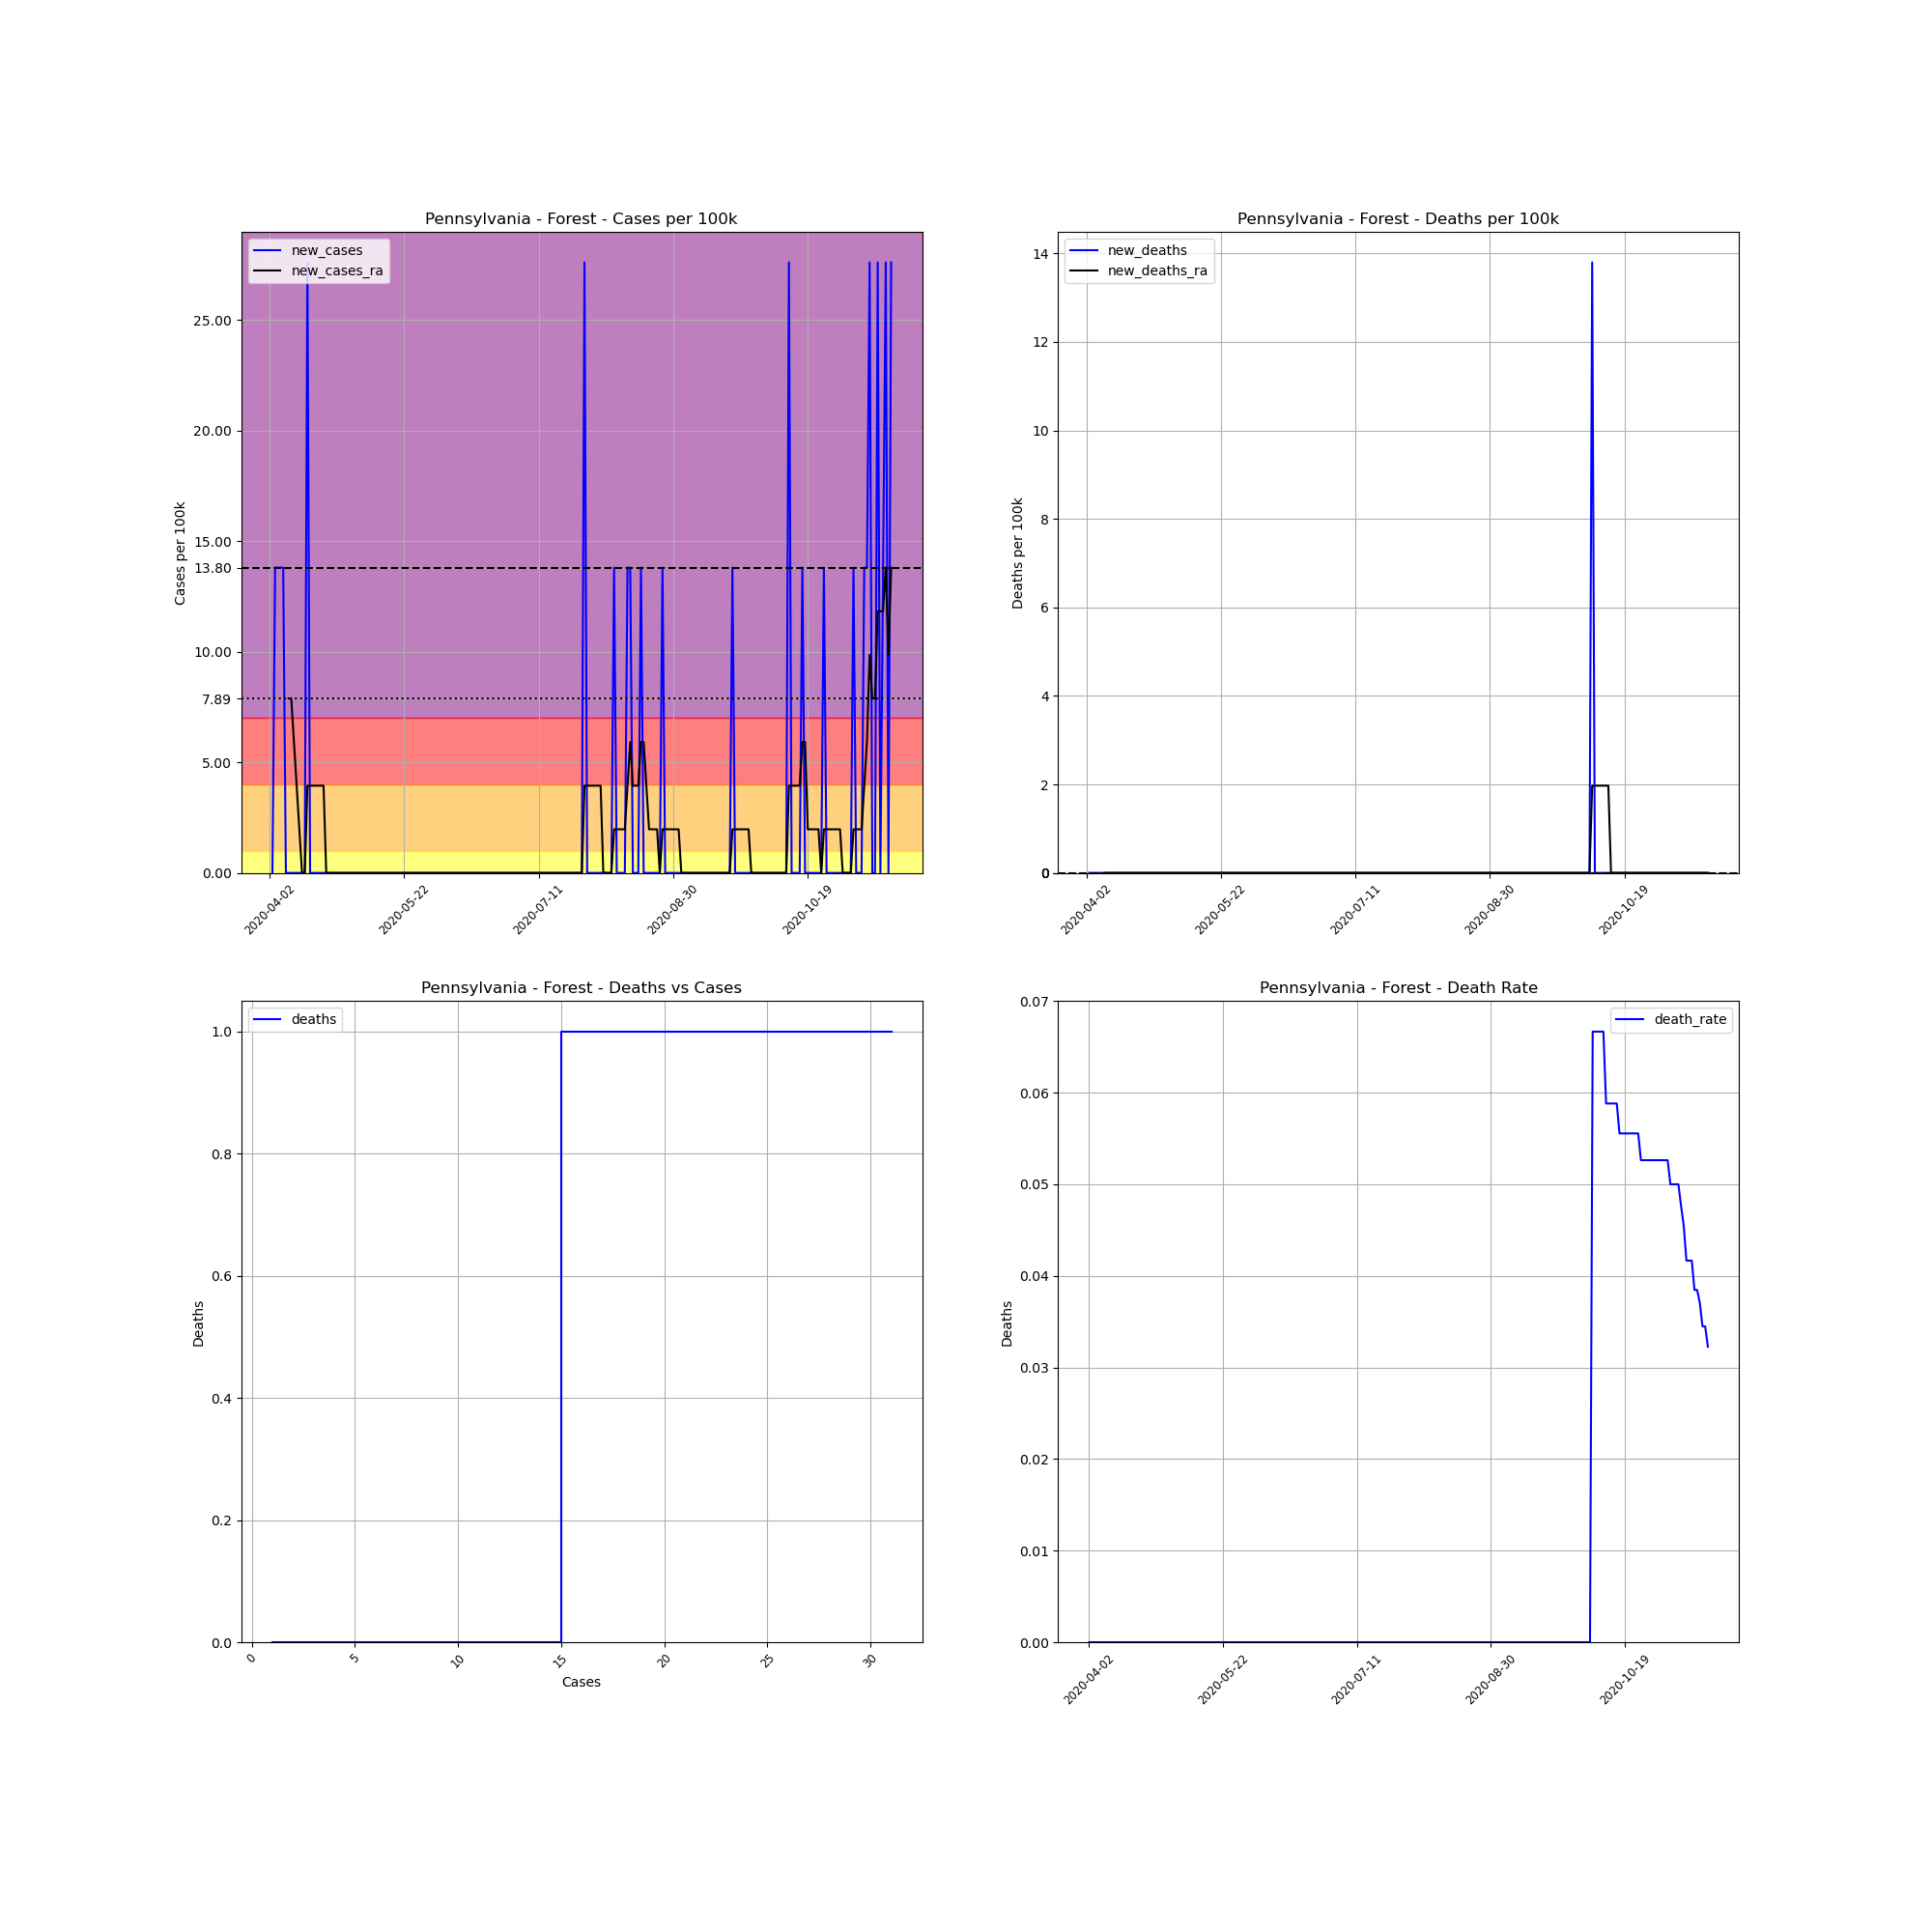

Data behind this chart, as committed beside it:
, date, county, state, fips, cases, deaths, COUNTY, STNAME, CTYNAME, POPESTIMATE2019, cases_per_100k, deaths_per_100k, death_rate, new_cases, new_deaths, new_cases_ra, new_deaths_ra
544666, 2020-04-02, Forest, Pennsylvania, 42053, 1, 0, 53, Pennsylvania, Forest, 7247, 13.8, 0.0, 0.0, , , , 
544667, 2020-04-03, Forest, Pennsylvania, 42053, 1, 0, 53, Pennsylvania, Forest, 7247, 13.8, 0.0, 0.0, 0.0, 0.0, , 
544668, 2020-04-04, Forest, Pennsylvania, 42053, 2, 0, 53, Pennsylvania, Forest, 7247, 27.6, 0.0, 0.0, 13.8, 0.0, , 
544669, 2020-04-05, Forest, Pennsylvania, 42053, 3, 0, 53, Pennsylvania, Forest, 7247, 41.4, 0.0, 0.0, 13.8, 0.0, , 
544670, 2020-04-06, Forest, Pennsylvania, 42053, 4, 0, 53, Pennsylvania, Forest, 7247, 55.2, 0.0, 0.0, 13.8, 0.0, , 
544671, 2020-04-07, Forest, Pennsylvania, 42053, 5, 0, 53, Pennsylvania, Forest, 7247, 68.99, 0.0, 0.0, 13.8, 0.0, , 
544672, 2020-04-08, Forest, Pennsylvania, 42053, 5, 0, 53, Pennsylvania, Forest, 7247, 68.99, 0.0, 0.0, 0.0, 0.0, , 
544673, 2020-04-09, Forest, Pennsylvania, 42053, 5, 0, 53, Pennsylvania, Forest, 7247, 68.99, 0.0, 0.0, 0.0, 0.0, 7.885, 0.0
544674, 2020-04-10, Forest, Pennsylvania, 42053, 5, 0, 53, Pennsylvania, Forest, 7247, 68.99, 0.0, 0.0, 0.0, 0.0, 7.885, 0.0
544675, 2020-04-11, Forest, Pennsylvania, 42053, 5, 0, 53, Pennsylvania, Forest, 7247, 68.99, 0.0, 0.0, 0.0, 0.0, 5.914, 0.0
544676, 2020-04-12, Forest, Pennsylvania, 42053, 5, 0, 53, Pennsylvania, Forest, 7247, 68.99, 0.0, 0.0, 0.0, 0.0, 3.943, 0.0
544677, 2020-04-13, Forest, Pennsylvania, 42053, 5, 0, 53, Pennsylvania, Forest, 7247, 68.99, 0.0, 0.0, 0.0, 0.0, 1.971, 0.0
544678, 2020-04-14, Forest, Pennsylvania, 42053, 5, 0, 53, Pennsylvania, Forest, 7247, 68.99, 0.0, 0.0, 0.0, 0.0, 1.0150610510858574e-15, 0.0
544679, 2020-04-15, Forest, Pennsylvania, 42053, 5, 0, 53, Pennsylvania, Forest, 7247, 68.99, 0.0, 0.0, 0.0, 0.0, 1.0150610510858574e-15, 0.0
544680, 2020-04-16, Forest, Pennsylvania, 42053, 7, 0, 53, Pennsylvania, Forest, 7247, 96.59, 0.0, 0.0, 27.6, 0.0, 3.943, 0.0
544681, 2020-04-17, Forest, Pennsylvania, 42053, 7, 0, 53, Pennsylvania, Forest, 7247, 96.59, 0.0, 0.0, 0.0, 0.0, 3.943, 0.0
544682, 2020-04-18, Forest, Pennsylvania, 42053, 7, 0, 53, Pennsylvania, Forest, 7247, 96.59, 0.0, 0.0, 0.0, 0.0, 3.943, 0.0
544683, 2020-04-19, Forest, Pennsylvania, 42053, 7, 0, 53, Pennsylvania, Forest, 7247, 96.59, 0.0, 0.0, 0.0, 0.0, 3.943, 0.0
544684, 2020-04-20, Forest, Pennsylvania, 42053, 7, 0, 53, Pennsylvania, Forest, 7247, 96.59, 0.0, 0.0, 0.0, 0.0, 3.943, 0.0
544685, 2020-04-21, Forest, Pennsylvania, 42053, 7, 0, 53, Pennsylvania, Forest, 7247, 96.59, 0.0, 0.0, 0.0, 0.0, 3.943, 0.0
544686, 2020-04-22, Forest, Pennsylvania, 42053, 7, 0, 53, Pennsylvania, Forest, 7247, 96.59, 0.0, 0.0, 0.0, 0.0, 3.943, 0.0
544687, 2020-04-23, Forest, Pennsylvania, 42053, 7, 0, 53, Pennsylvania, Forest, 7247, 96.59, 0.0, 0.0, 0.0, 0.0, 1.0150610510858574e-15, 0.0
544688, 2020-04-24, Forest, Pennsylvania, 42053, 7, 0, 53, Pennsylvania, Forest, 7247, 96.59, 0.0, 0.0, 0.0, 0.0, 1.0150610510858574e-15, 0.0
544689, 2020-04-25, Forest, Pennsylvania, 42053, 7, 0, 53, Pennsylvania, Forest, 7247, 96.59, 0.0, 0.0, 0.0, 0.0, 1.0150610510858574e-15, 0.0
544690, 2020-04-26, Forest, Pennsylvania, 42053, 7, 0, 53, Pennsylvania, Forest, 7247, 96.59, 0.0, 0.0, 0.0, 0.0, 1.0150610510858574e-15, 0.0
544691, 2020-04-27, Forest, Pennsylvania, 42053, 7, 0, 53, Pennsylvania, Forest, 7247, 96.59, 0.0, 0.0, 0.0, 0.0, 1.0150610510858574e-15, 0.0
544692, 2020-04-28, Forest, Pennsylvania, 42053, 7, 0, 53, Pennsylvania, Forest, 7247, 96.59, 0.0, 0.0, 0.0, 0.0, 1.0150610510858574e-15, 0.0
544693, 2020-04-29, Forest, Pennsylvania, 42053, 7, 0, 53, Pennsylvania, Forest, 7247, 96.59, 0.0, 0.0, 0.0, 0.0, 1.0150610510858574e-15, 0.0
544694, 2020-04-30, Forest, Pennsylvania, 42053, 7, 0, 53, Pennsylvania, Forest, 7247, 96.59, 0.0, 0.0, 0.0, 0.0, 1.0150610510858574e-15, 0.0
544695, 2020-05-01, Forest, Pennsylvania, 42053, 7, 0, 53, Pennsylvania, Forest, 7247, 96.59, 0.0, 0.0, 0.0, 0.0, 1.0150610510858574e-15, 0.0
544696, 2020-05-02, Forest, Pennsylvania, 42053, 7, 0, 53, Pennsylvania, Forest, 7247, 96.59, 0.0, 0.0, 0.0, 0.0, 1.0150610510858574e-15, 0.0
544697, 2020-05-03, Forest, Pennsylvania, 42053, 7, 0, 53, Pennsylvania, Forest, 7247, 96.59, 0.0, 0.0, 0.0, 0.0, 1.0150610510858574e-15, 0.0
544698, 2020-05-04, Forest, Pennsylvania, 42053, 7, 0, 53, Pennsylvania, Forest, 7247, 96.59, 0.0, 0.0, 0.0, 0.0, 1.0150610510858574e-15, 0.0
544699, 2020-05-05, Forest, Pennsylvania, 42053, 7, 0, 53, Pennsylvania, Forest, 7247, 96.59, 0.0, 0.0, 0.0, 0.0, 1.0150610510858574e-15, 0.0
544700, 2020-05-06, Forest, Pennsylvania, 42053, 7, 0, 53, Pennsylvania, Forest, 7247, 96.59, 0.0, 0.0, 0.0, 0.0, 1.0150610510858574e-15, 0.0
544701, 2020-05-07, Forest, Pennsylvania, 42053, 7, 0, 53, Pennsylvania, Forest, 7247, 96.59, 0.0, 0.0, 0.0, 0.0, 1.0150610510858574e-15, 0.0
544702, 2020-05-08, Forest, Pennsylvania, 42053, 7, 0, 53, Pennsylvania, Forest, 7247, 96.59, 0.0, 0.0, 0.0, 0.0, 1.0150610510858574e-15, 0.0
544703, 2020-05-09, Forest, Pennsylvania, 42053, 7, 0, 53, Pennsylvania, Forest, 7247, 96.59, 0.0, 0.0, 0.0, 0.0, 1.0150610510858574e-15, 0.0
544704, 2020-05-10, Forest, Pennsylvania, 42053, 7, 0, 53, Pennsylvania, Forest, 7247, 96.59, 0.0, 0.0, 0.0, 0.0, 1.0150610510858574e-15, 0.0
544705, 2020-05-11, Forest, Pennsylvania, 42053, 7, 0, 53, Pennsylvania, Forest, 7247, 96.59, 0.0, 0.0, 0.0, 0.0, 1.0150610510858574e-15, 0.0
544706, 2020-05-12, Forest, Pennsylvania, 42053, 7, 0, 53, Pennsylvania, Forest, 7247, 96.59, 0.0, 0.0, 0.0, 0.0, 1.0150610510858574e-15, 0.0
544707, 2020-05-13, Forest, Pennsylvania, 42053, 7, 0, 53, Pennsylvania, Forest, 7247, 96.59, 0.0, 0.0, 0.0, 0.0, 1.0150610510858574e-15, 0.0
544708, 2020-05-14, Forest, Pennsylvania, 42053, 7, 0, 53, Pennsylvania, Forest, 7247, 96.59, 0.0, 0.0, 0.0, 0.0, 1.0150610510858574e-15, 0.0
544709, 2020-05-15, Forest, Pennsylvania, 42053, 7, 0, 53, Pennsylvania, Forest, 7247, 96.59, 0.0, 0.0, 0.0, 0.0, 1.0150610510858574e-15, 0.0
544710, 2020-05-16, Forest, Pennsylvania, 42053, 7, 0, 53, Pennsylvania, Forest, 7247, 96.59, 0.0, 0.0, 0.0, 0.0, 1.0150610510858574e-15, 0.0
544711, 2020-05-17, Forest, Pennsylvania, 42053, 7, 0, 53, Pennsylvania, Forest, 7247, 96.59, 0.0, 0.0, 0.0, 0.0, 1.0150610510858574e-15, 0.0
544712, 2020-05-18, Forest, Pennsylvania, 42053, 7, 0, 53, Pennsylvania, Forest, 7247, 96.59, 0.0, 0.0, 0.0, 0.0, 1.0150610510858574e-15, 0.0
544713, 2020-05-19, Forest, Pennsylvania, 42053, 7, 0, 53, Pennsylvania, Forest, 7247, 96.59, 0.0, 0.0, 0.0, 0.0, 1.0150610510858574e-15, 0.0
544714, 2020-05-20, Forest, Pennsylvania, 42053, 7, 0, 53, Pennsylvania, Forest, 7247, 96.59, 0.0, 0.0, 0.0, 0.0, 1.0150610510858574e-15, 0.0
544715, 2020-05-21, Forest, Pennsylvania, 42053, 7, 0, 53, Pennsylvania, Forest, 7247, 96.59, 0.0, 0.0, 0.0, 0.0, 1.0150610510858574e-15, 0.0
544716, 2020-05-22, Forest, Pennsylvania, 42053, 7, 0, 53, Pennsylvania, Forest, 7247, 96.59, 0.0, 0.0, 0.0, 0.0, 1.0150610510858574e-15, 0.0
544717, 2020-05-23, Forest, Pennsylvania, 42053, 7, 0, 53, Pennsylvania, Forest, 7247, 96.59, 0.0, 0.0, 0.0, 0.0, 1.0150610510858574e-15, 0.0
544718, 2020-05-24, Forest, Pennsylvania, 42053, 7, 0, 53, Pennsylvania, Forest, 7247, 96.59, 0.0, 0.0, 0.0, 0.0, 1.0150610510858574e-15, 0.0
544719, 2020-05-25, Forest, Pennsylvania, 42053, 7, 0, 53, Pennsylvania, Forest, 7247, 96.59, 0.0, 0.0, 0.0, 0.0, 1.0150610510858574e-15, 0.0
544720, 2020-05-26, Forest, Pennsylvania, 42053, 7, 0, 53, Pennsylvania, Forest, 7247, 96.59, 0.0, 0.0, 0.0, 0.0, 1.0150610510858574e-15, 0.0
544721, 2020-05-27, Forest, Pennsylvania, 42053, 7, 0, 53, Pennsylvania, Forest, 7247, 96.59, 0.0, 0.0, 0.0, 0.0, 1.0150610510858574e-15, 0.0
544722, 2020-05-28, Forest, Pennsylvania, 42053, 7, 0, 53, Pennsylvania, Forest, 7247, 96.59, 0.0, 0.0, 0.0, 0.0, 1.0150610510858574e-15, 0.0
544723, 2020-05-29, Forest, Pennsylvania, 42053, 7, 0, 53, Pennsylvania, Forest, 7247, 96.59, 0.0, 0.0, 0.0, 0.0, 1.0150610510858574e-15, 0.0
544724, 2020-05-30, Forest, Pennsylvania, 42053, 7, 0, 53, Pennsylvania, Forest, 7247, 96.59, 0.0, 0.0, 0.0, 0.0, 1.0150610510858574e-15, 0.0
544725, 2020-05-31, Forest, Pennsylvania, 42053, 7, 0, 53, Pennsylvania, Forest, 7247, 96.59, 0.0, 0.0, 0.0, 0.0, 1.0150610510858574e-15, 0.0
... 172 more rows
